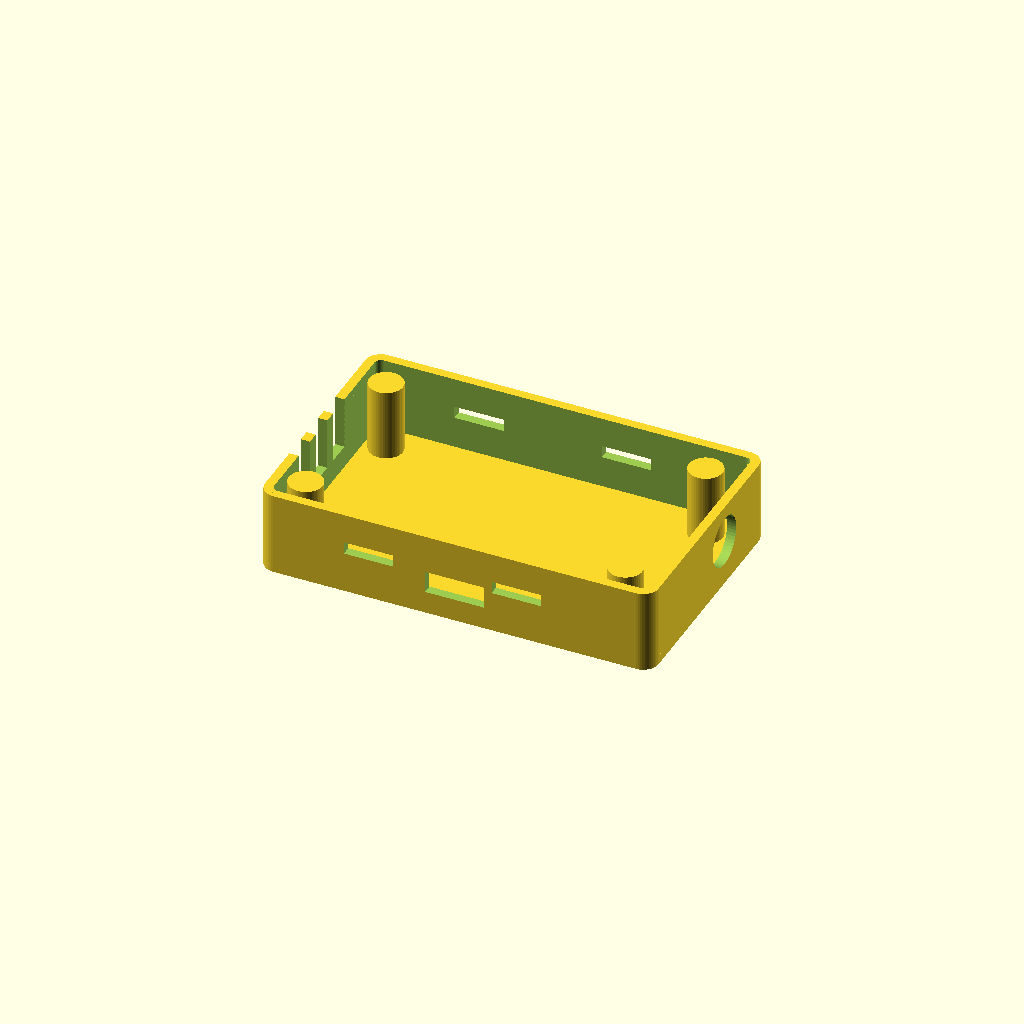
Cell 1 — every parameter at its default value.
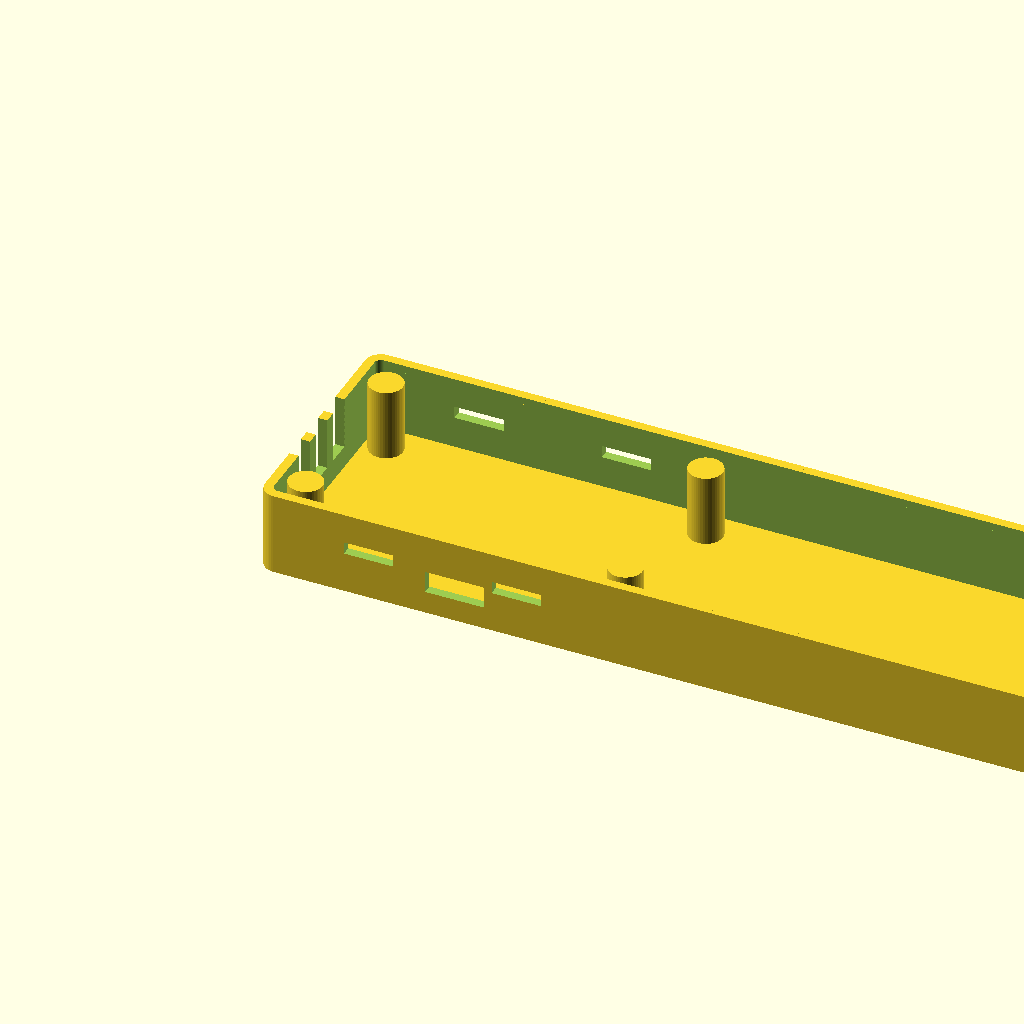
Cell 2: outer_l = 128 (everything else at default).
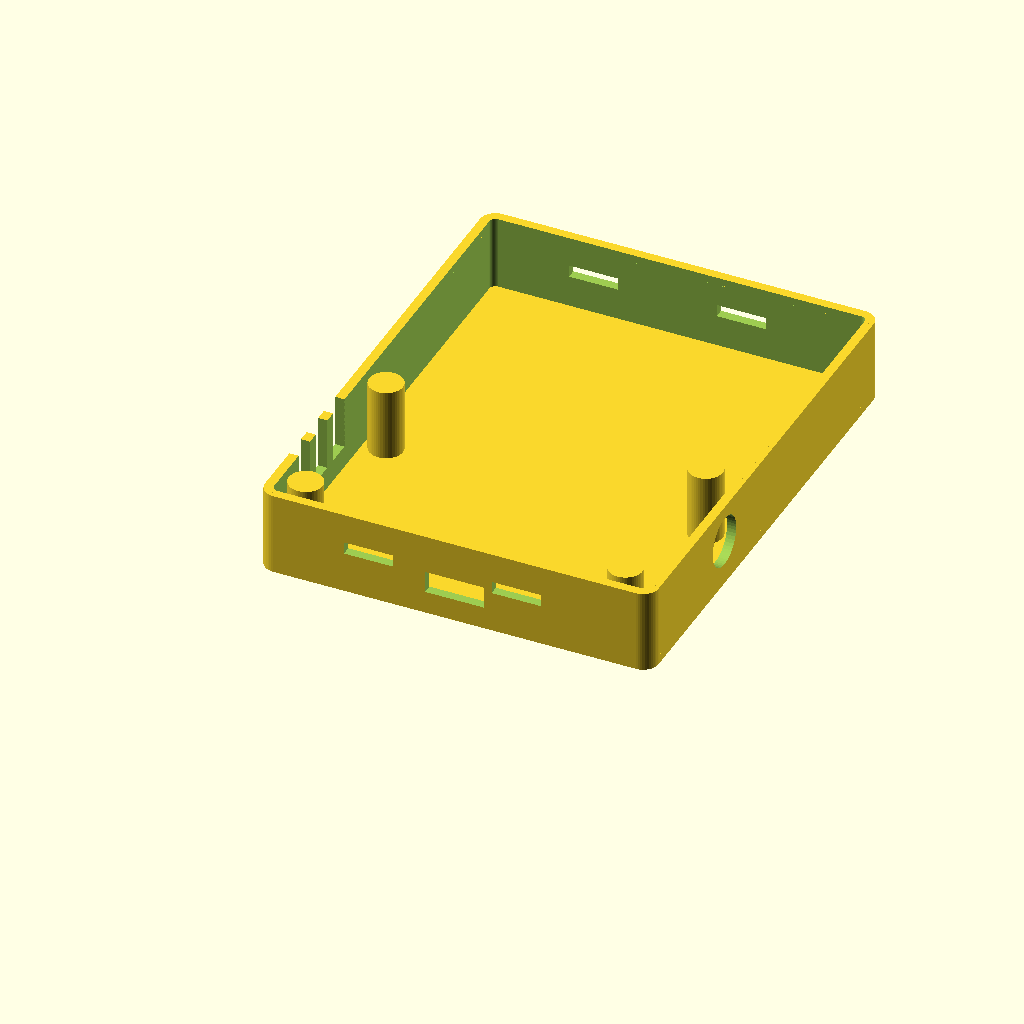
Cell 3: outer_w = 80 (everything else at default).
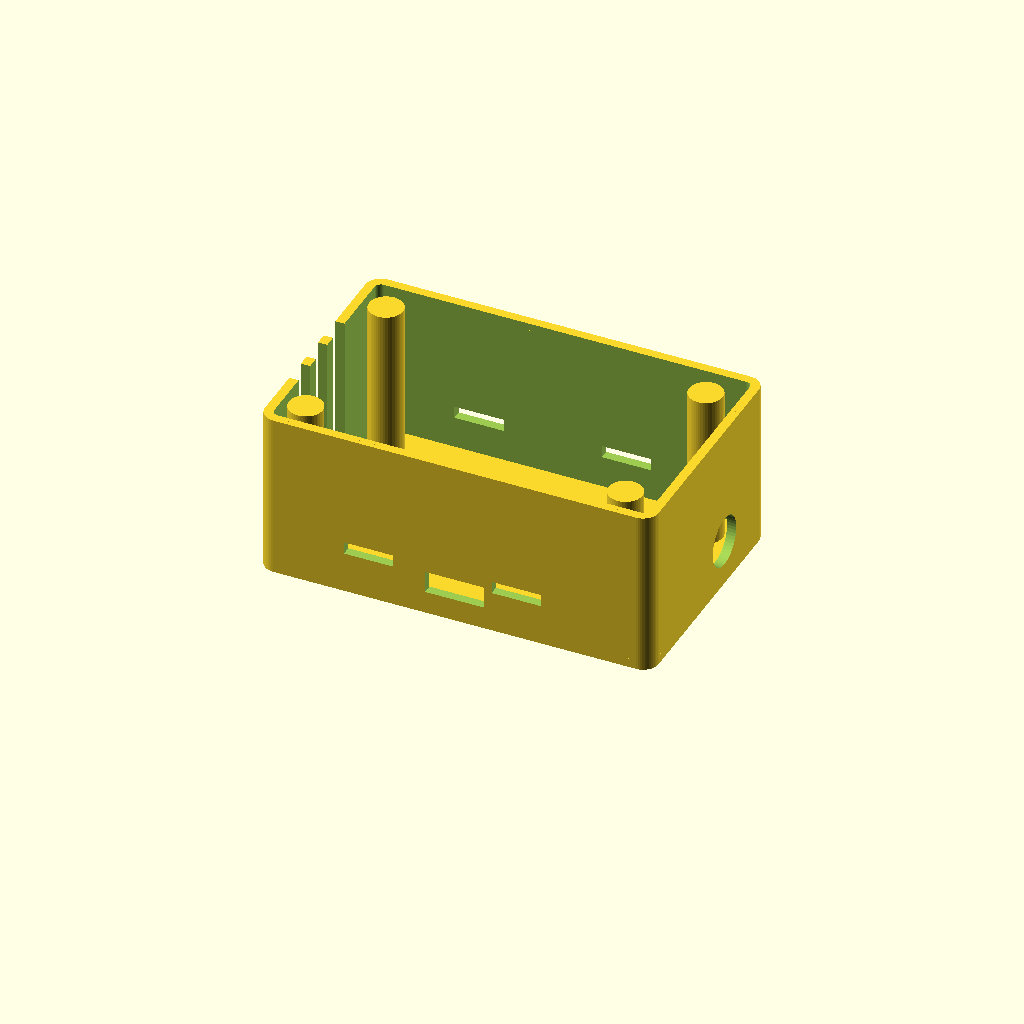
Cell 4 — base_h set to 27.2, the other parameters unchanged.
All cells are drawn from one camera (rotation 55°, 0°, 25°, orthographic, colour scheme Cornfield), so only the parameter changes between them.
OpenSCAD source file hardware/enclosure/padtap_case.scad:
// PadTap under-panel sled — sized to Rev A.1 (58 × 34 mm PCB)
// Units: millimetres. Print PETG, 0.2 mm layers, 4 perimeters, 30% gyroid.
//
//   openscad -o padtap_base.stl -D PART=\"base\" padtap_case.scad
//   openscad -o padtap_lid.stl  -D PART=\"lid\"  padtap_case.scad

PART = "base"; // "base" | "lid" | "preview"

outer_l = 64;
outer_w = 40;
base_h  = 13.6;
lid_t   = 1.6;
lip_h   = 1.2;
wall    = 1.5;
floor_t = 1.5;
corner  = 2.5;

inner_l = outer_l - 2 * wall;
inner_w = outer_w - 2 * wall;
inner_h = base_h - floor_t;

// PCB origin in this shell (wall + clearance)
board_ox = 2.0;
board_oy = 3.0;

// Cable comb (west) — lines up with J1 VIN / GND / LIN
comb_w      = 4.0;
comb_gap    = 6.0;
comb_saddle = 3.6;
comb_count  = 3;
comb_y0     = 11.0;

// Barrel (east) — PCB J2 at board (55.4, 22.5)
barrel_d = 8.2;
barrel_z = 6.0;
barrel_y = board_oy + 22.5;

// USB-C (south) — connector centre at board x = 30
usb_w = 9.6;
usb_h = 3.6;
usb_x = board_ox + 30 - usb_w / 2;
usb_z = 2.2;

// LED membranes over 0805s at board (51.35, 16.8) and (51.35, 14.4)
led_d  = 2.8;
led1_x = board_ox + 51.35;
led1_y = board_oy + 16.8;
led2_x = board_ox + 51.35;
led2_y = board_oy + 14.4;

// Vents
vent_w = 8;
vent_h = 2.0;
vent_z = 5.2;

// M2.5 at PCB holes (3,3) (55,3) (3,31) (55,31)
boss_d   = 5.5;
screw_d  = 2.7;
insert_d = 3.4;
insert_h = 3.8;
bosses   = [[board_ox + 3, board_oy + 3],
            [board_ox + 55, board_oy + 3],
            [board_ox + 3, board_oy + 31],
            [board_ox + 55, board_oy + 31]];

vhb = 10;

$fn = 48;

module round_rect(l, w, h, r) {
  hull() {
    for (x = [r, l - r])
      for (y = [r, w - r])
        translate([x, y, 0]) cylinder(h = h, r = r);
  }
}

module shell_body(h) {
  difference() {
    round_rect(outer_l, outer_w, h, corner);
    translate([wall, wall, -0.1])
      round_rect(inner_l, inner_w, h + 0.2, max(0.4, corner - wall));
  }
}

module cable_comb() {
  for (i = [0 : comb_count - 1]) {
    translate([-0.2, comb_y0 + i * comb_gap, floor_t + comb_saddle])
      cube([wall + 0.4, comb_w, inner_h + 1]);
  }
}

module barrel_hole() {
  translate([outer_l + 0.1, barrel_y, floor_t + barrel_z])
    rotate([0, -90, 0])
      cylinder(h = wall + 0.4, d = barrel_d);
}

module usb_slot() {
  translate([usb_x, -0.2, floor_t + usb_z])
    cube([usb_w, wall + 0.4, usb_h]);
}

module vents() {
  for (y = [-0.2, outer_w - wall - 0.2]) {
    for (x = [14, 38]) {
      translate([x, y, floor_t + vent_z])
        cube([vent_w, wall + 0.4, vent_h]);
    }
  }
}

module boss_set(h, hole_d, hole_h, z0) {
  for (p = bosses)
    translate([p[0], p[1], z0]) {
      difference() {
        cylinder(h = h, d = boss_d);
        translate([0, 0, -0.1])
          cylinder(h = hole_h + 0.2, d = hole_d);
      }
    }
}

module padtap_base() {
  difference() {
    union() {
      round_rect(outer_l, outer_w, floor_t, corner);
      shell_body(base_h);
      translate([wall / 2, wall / 2, base_h - lip_h])
        difference() {
          round_rect(outer_l - wall, outer_w - wall, lip_h, corner - wall / 2);
          translate([wall / 2, wall / 2, -0.1])
            round_rect(inner_l, inner_w, lip_h + 0.2, max(0.2, corner - wall));
        }
      boss_set(inner_h - 0.4, insert_d, insert_h, floor_t);
    }
    cable_comb();
    barrel_hole();
    usb_slot();
    vents();
  }
}

module padtap_lid() {
  difference() {
    union() {
      round_rect(outer_l, outer_w, lid_t, corner);
      translate([wall / 2 + 0.15, wall / 2 + 0.15, lid_t])
        round_rect(outer_l - wall - 0.3, outer_w - wall - 0.3, lip_h - 0.15, corner - wall / 2);
    }
    for (p = bosses)
      translate([p[0], p[1], -0.1])
        cylinder(h = lid_t + lip_h + 0.3, d = screw_d);
    for (p = bosses)
      translate([p[0], p[1], -0.01])
        cylinder(h = 0.9, d1 = 4.6, d2 = screw_d);
    for (p = [[led1_x, led1_y], [led2_x, led2_y]])
      translate([p[0], p[1], 0.4])
        cylinder(h = lid_t + lip_h, d = led_d);
    for (i = [0 : comb_count - 1])
      translate([-0.2, comb_y0 + i * comb_gap + 0.25, lid_t + 0.3])
        cube([wall + 2, comb_w - 0.5, lip_h]);
    for (x = [8, outer_l - 8 - vhb])
      for (y = [6, outer_w - 6 - vhb])
        translate([x, y, -0.01])
          cube([vhb, vhb, 0.35]);
  }
}

if (PART == "base") padtap_base();
else if (PART == "lid") padtap_lid();
else {
  padtap_base();
  translate([0, 0, base_h + 6]) padtap_lid();
}
Customizer parameters (derived from the source; name, type, default, range or options):
PART: string, default "base"
outer_l: number, default 64
outer_w: number, default 40
base_h: number, default 13.6
lid_t: number, default 1.6
lip_h: number, default 1.2
wall: number, default 1.5
floor_t: number, default 1.5
corner: number, default 2.5
board_ox: number, default 2
board_oy: number, default 3
comb_w: number, default 4
comb_gap: number, default 6
comb_saddle: number, default 3.6
comb_count: number, default 3
comb_y0: number, default 11
barrel_d: number, default 8.2
barrel_z: number, default 6
usb_w: number, default 9.6
usb_h: number, default 3.6
usb_z: number, default 2.2
led_d: number, default 2.8
vent_w: number, default 8
vent_h: number, default 2
vent_z: number, default 5.2
boss_d: number, default 5.5
screw_d: number, default 2.7
insert_d: number, default 3.4
insert_h: number, default 3.8
vhb: number, default 10
